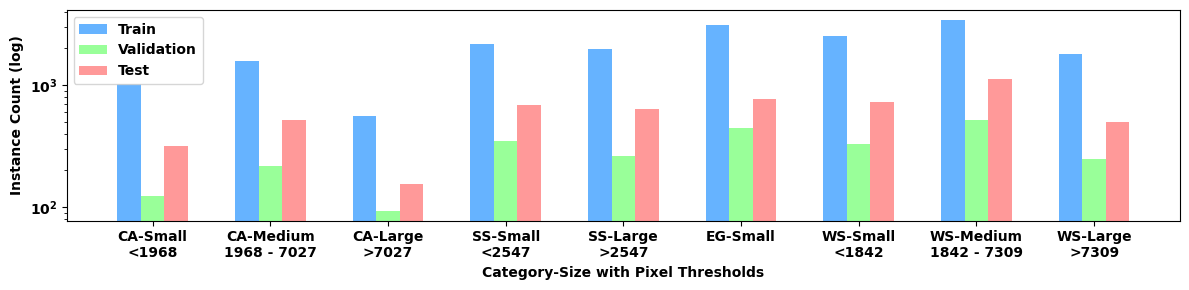

Python code for this plot:
import matplotlib.pyplot as plt
import numpy as np

plt.rcParams['font.sans-serif'] = ['DejaVu Sans']
plt.rcParams['font.weight'] = 'bold'  # 新增全局字体加粗
plt.rcParams['axes.labelweight'] = 'bold'  # 确保坐标轴标签加粗
plt.rcParams['axes.unicode_minus'] = False

category_data = {
    "CA": {
        "train": [1012, 1577, 558],
        "val": [123, 216, 93],
        "test": [319, 514, 155],
        "sizes": ["Small", "Medium", "Large"],
        "thresholds": [1968, 7027]
    },
    "SS": {
        "train": [2185, 1987],
        "val": [351, 263],
        "test": [689, 635],
        "sizes": ["Small", "Large"],
        "thresholds": [2547]
    },
    "EG": {
        "train": [3109],
        "val": [441],
        "test": [764],
        "sizes": ["Small"]
    },
    "WS": {
        "train": [2503, 3445, 1785],
        "val": [330, 522, 248],
        "test": [731, 1113, 494],
        "sizes": ["Small", "Medium", "Large"],
        "thresholds": [1842, 7309]
    }
}

# 生成带阈值的组合标签
def generate_labels(cat_data):
    labels = []
    for cat in ["CA", "SS", "EG", "WS"]:
        data = cat_data[cat]
        sizes = data["sizes"]
        ths = data.get("thresholds", [])
        
        for i, size in enumerate(sizes):
            # 添加阈值描述
            if len(ths) == 2 and len(sizes) == 3:  # CA/WS类型
                if i == 0:
                    label = f"{cat}-{size}\n<{ths[0]}"
                elif i == 1:
                    label = f"{cat}-{size}\n{ths[0]} - {ths[1]}"
                else:
                    label = f"{cat}-{size}\n>{ths[1]}"
            elif len(ths) == 1 and len(sizes) == 2:  # SS类型
                label = f"{cat}-{size}\n<{ths[0]}" if i == 0 else f"{cat}-{size}\n>{ths[0]}"
            else:  # EG类型
                label = f"{cat}-{size}"
            labels.append(label)
    return labels

labels = generate_labels(category_data)

# 提取数据
train_values = []
val_values = []
test_values = []

for cat in ["CA", "SS", "EG", "WS"]:
    data = category_data[cat]
    for i, size in enumerate(data["sizes"]):
        train_values.append(data["train"][i])
        val_values.append(data["val"][i])
        test_values.append(data["test"][i])

# 绘图设置
x = np.arange(len(labels))
width = 0.2  # 修改柱状图宽度，从 0.28 改为 0.2
colors = ['#66b3ff', '#99ff99', '#ff9999']

plt.figure(figsize=(12, 3))  # 修改图形宽度，从 (9, 3) 扩展为 (12, 3)

# 绘制柱状图
plt.bar(x - width, train_values, width, label='Train', color=colors[0])
plt.bar(x, val_values, width, label='Validation', color=colors[1])
plt.bar(x + width, test_values, width, label='Test', color=colors[2])

# 坐标轴设置
plt.xlabel("Category-Size with Pixel Thresholds", fontsize=10)
plt.ylabel("Instance Count (log)", fontsize=10)
plt.xticks(x, labels, fontsize=10)
plt.yscale('log')
plt.legend(fontsize=10)
plt.tight_layout()
plt.savefig('Distribution_with_Threshold_Labels.pdf', dpi=600, bbox_inches='tight', format='pdf')
plt.show()